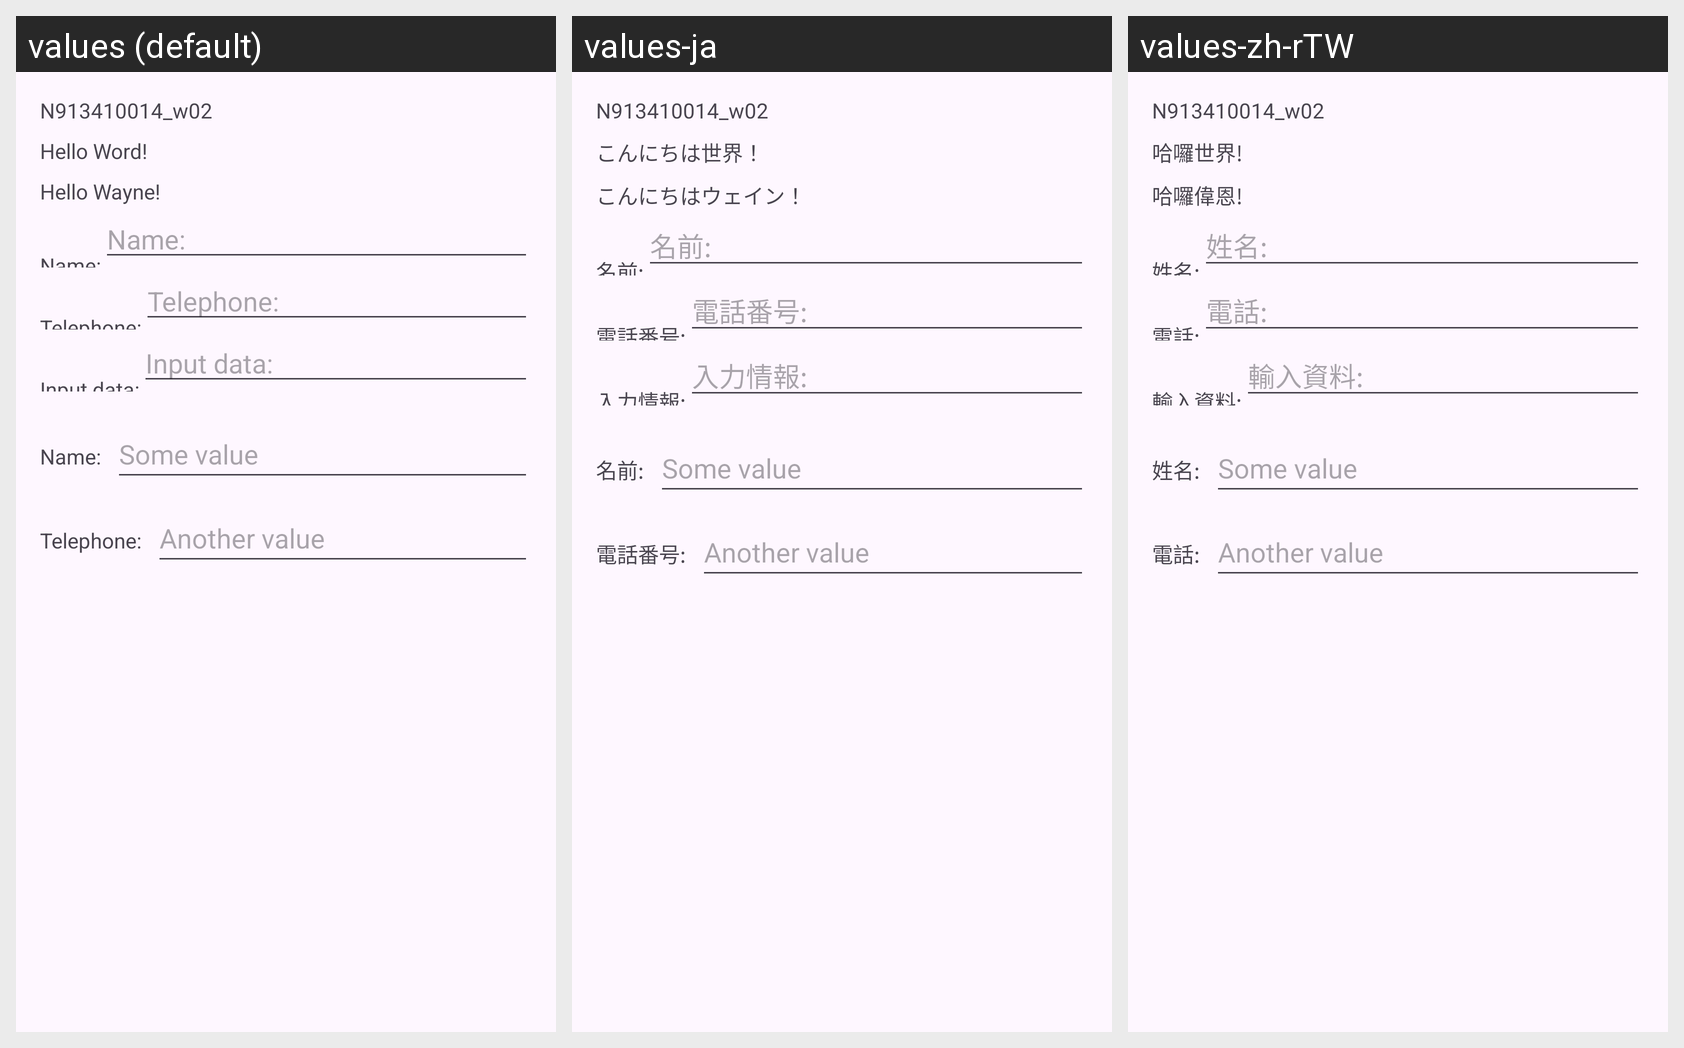

Here is an Android app screen in its default locale and in the app's own translations. Write out the translated-string differences for the strings that appear on this screen.
Android screen res/layout/activity_main.xml rendered under 3 locales, left to right: values (default), values-ja, values-zh-rTW. Device: Nexus 5 (rendered at 1080×1920; each locale shown at half size, 540×960, under a caption strip naming it); theme Theme.N913410014_w02.
Strings drawn on this screen, with the default value and each locale's value (text and hints the layout hard-codes, and strings that could not be matched under every locale, appear in the picture but are not listed):

app_name
  values: N913410014_w02
  values-ja: N913410014_w02
  values-zh-rTW: N913410014_w02

prm
  values: Hello Word!
  values-ja: こんにちは世界！
  values-zh-rTW: 哈囉世界!

prm2
  values: Hello Wayne!
  values-ja: こんにちはウェイン！
  values-zh-rTW: 哈囉偉恩!

name
  values: Name:
  values-ja: 名前:
  values-zh-rTW: 姓名:

tel
  values: Telephone:
  values-ja: 電話番号:
  values-zh-rTW: 電話:

ht
  values: Input data:
  values-ja: 入力情報:
  values-zh-rTW: 輸入資料:
